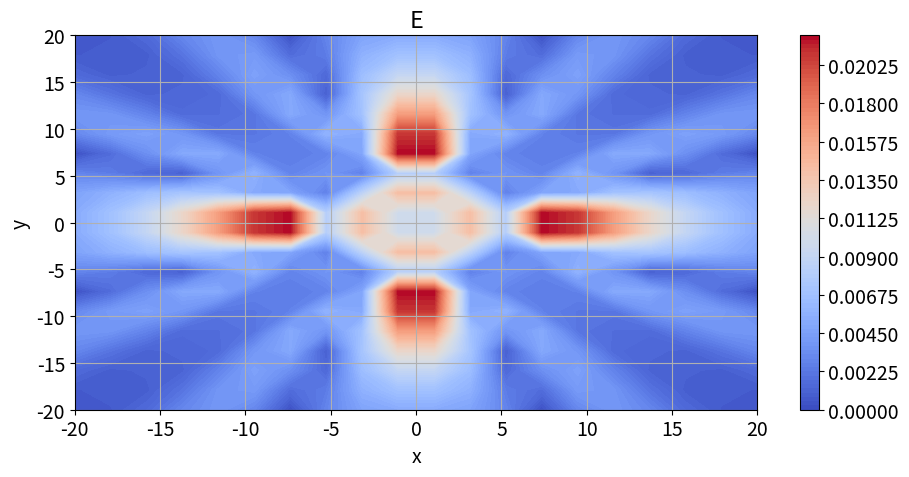

Write the Python code that produced this figure.
import numpy as np
import matplotlib.pyplot as plt
from numpy.core.function_base import linspace
from math import sqrt
from tqdm import tqdm
from cmath import pi, exp
from scipy.integrate import dblquad

lambd = 1
k = 2 * pi / lambd
z = lambd * 5
E0 = 1
u = E0 * exp(-1j * k * z)

ksi_brd = [-1.5, 1.5]
eta_brd = [-1.5, 1.5]


def field(x, y):
    def func_real(ksi, eta):
        r = sqrt((ksi - x) ** 2 + (eta - y) ** 2 + z ** 2)
        expr1 = exp(-1j * k * r) / r * (-1j * k * u)
        expr2 = u * (-(1j * k / r + 1 / r ** 2) * exp(-1j * k * r) * z / r)
        return 1 / (4 * pi) * (expr1 - expr2).real

    def func_imag(ksi, eta):
        r = sqrt((ksi - x) ** 2 + (eta - y) ** 2 + z ** 2)
        expr1 = exp(-1j * k * r) / r * (-1j * k * u)
        expr2 = u * (-(1j * k / r + 1 / r ** 2) * exp(-1j * k * r) * z / r)
        return 1 / (4 * pi) * (expr1 - expr2).imag
    # r = 1.5
    # return dblquad(func_real, -r, r, lambda eta: -sqrt(r**2 - eta ** 2), lambda eta: sqrt(r**2 - eta ** 2)), \
    #        dblquad(func_imag, -r, r, lambda eta: -sqrt(r**2 - eta ** 2), lambda eta: sqrt(r**2 - eta ** 2))

    return dblquad(func_real, eta_brd[0], eta_brd[1], lambda eta: ksi_brd[0], lambda eta: ksi_brd[1]), \
           dblquad(func_imag, eta_brd[0], eta_brd[1], lambda eta: ksi_brd[0], lambda eta: ksi_brd[1])


num_x = 20
num_y = 20
xs = linspace(-20, 20, num_x)
ys = linspace(-20, 20, num_y)
zs = np.zeros((num_y, num_x))
for i, x in tqdm(enumerate(xs), total=num_x):
    for j, y in enumerate(ys):
        res = field(x, y)
        zs[j][i] = abs(res[0][0] + 1j * res[1][0])

plt.figure(figsize=(9.6, 5))
font = {'size': 14}
plt.rc('font', **font)
cc = plt.contourf(xs, ys, np.abs(zs), cmap="coolwarm", levels=100)
plt.colorbar(cc)
plt.title('E', color='black')
plt.xlabel('x')
plt.ylabel('y')
plt.grid(True)
plt.tight_layout()
figManager = plt.get_current_fig_manager()
# figManager.window.showMaximized()
plt.show()
